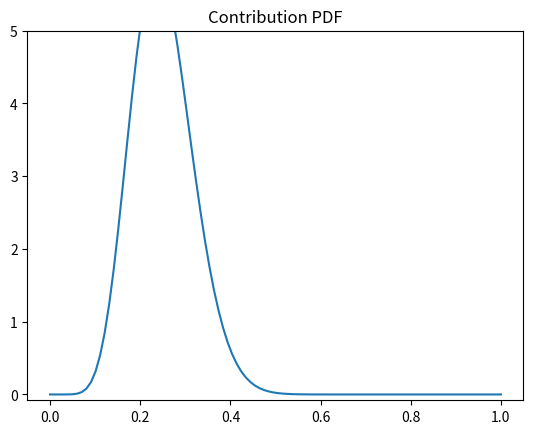

Recreate this plot in Python.
import numpy as np
import matplotlib.pyplot as plt
import scipy.stats as stats

a = 10
b = 10
x = np.linspace(0, 1, 100)
opponent_disclosed = True
learning_rate = 20
plt.plot(x, stats.beta.pdf(x, a=a, b=b+opponent_disclosed*learning_rate))
plt.ylim([-.08, 5])
plt.title('Contribution PDF')
plt.show()